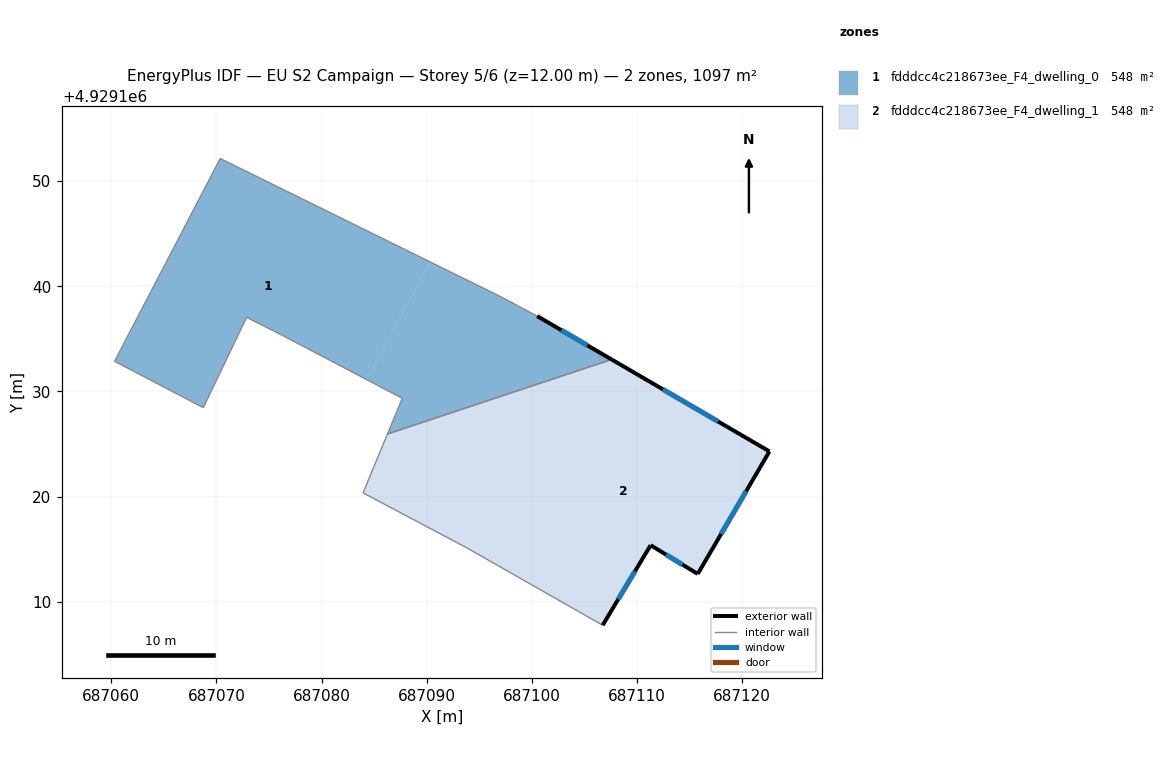
=== STOREY PLAN SPEC (per zone: floor XY polygon, exterior-wall plan segments, windows/doors) ===
zone 1: fdddcc4c218673ee_F4_dwelling_0  (548.4 m²)
  floor: (687107.59, 4929133.04) (687106.30, 4929133.79) (687105.53, 4929132.35)
  floor: (687105.53, 4929132.35) (687106.30, 4929133.79) (687100.51, 4929137.16) (687097.18, 4929138.94) (687090.35, 4929142.31) (687084.30, 4929131.12) (687087.68, 4929129.34) (687086.27, 4929125.95)
  floor: (687084.30, 4929131.12) (687090.35, 4929142.31) (687070.37, 4929152.15) (687060.32, 4929132.87) (687068.76, 4929128.46) (687072.88, 4929137.04) (687076.29, 4929135.33)
  exterior wall: (687100.51, 4929137.16) – (687107.59, 4929133.04)  [8.2 m]
    window: (687102.81, 4929135.82) – (687105.28, 4929134.38)  [3.0 m²]
  interior walls: 9
zone 2: fdddcc4c218673ee_F4_dwelling_1  (548.4 m²)
  floor: (687115.78, 4929112.64) (687122.60, 4929124.29) (687107.59, 4929133.04) (687105.53, 4929132.35) (687095.65, 4929114.08) (687106.74, 4929107.76) (687111.30, 4929115.37)
  floor: (687095.65, 4929114.08) (687105.53, 4929132.35) (687086.27, 4929125.95) (687083.95, 4929120.36) (687093.81, 4929115.12)
  exterior wall: (687107.59, 4929133.04) – (687122.60, 4929124.29)  [17.4 m]
    window: (687112.47, 4929130.20) – (687117.72, 4929127.14)  [6.4 m²]
  exterior wall: (687122.60, 4929124.29) – (687115.78, 4929112.64)  [13.5 m]
    window: (687120.38, 4929120.51) – (687117.99, 4929116.43)  [4.9 m²]
  exterior wall: (687115.78, 4929112.64) – (687111.30, 4929115.37)  [5.2 m]
    window: (687114.32, 4929113.53) – (687112.75, 4929114.49)  [1.9 m²]
  exterior wall: (687111.30, 4929115.37) – (687106.74, 4929107.76)  [8.9 m]
    window: (687109.81, 4929112.90) – (687108.22, 4929110.24)  [3.3 m²]
  interior walls: 4

=== DERIVED (storey summary) ===
Building: EU S2 Campaign
Storey: 5 of 6  (floor level z = 12.00 m)
Storey gross floor area: 1096.8 m²
Zones on this storey: 2
  - fdddcc4c218673ee_F4_dwelling_0: floor 548.4 m²; exterior wall 8.2 m (24.6 m²); 1 window(s) 3.0 m²; WWR 12.2%
  - fdddcc4c218673ee_F4_dwelling_1: floor 548.4 m²; exterior wall 45.0 m (135.0 m²); 4 window(s) 16.5 m²; WWR 12.2%
Zone adjacency (shared interzone walls):
  - fdddcc4c218673ee_F4_dwelling_0 ↔ fdddcc4c218673ee_F4_dwelling_1